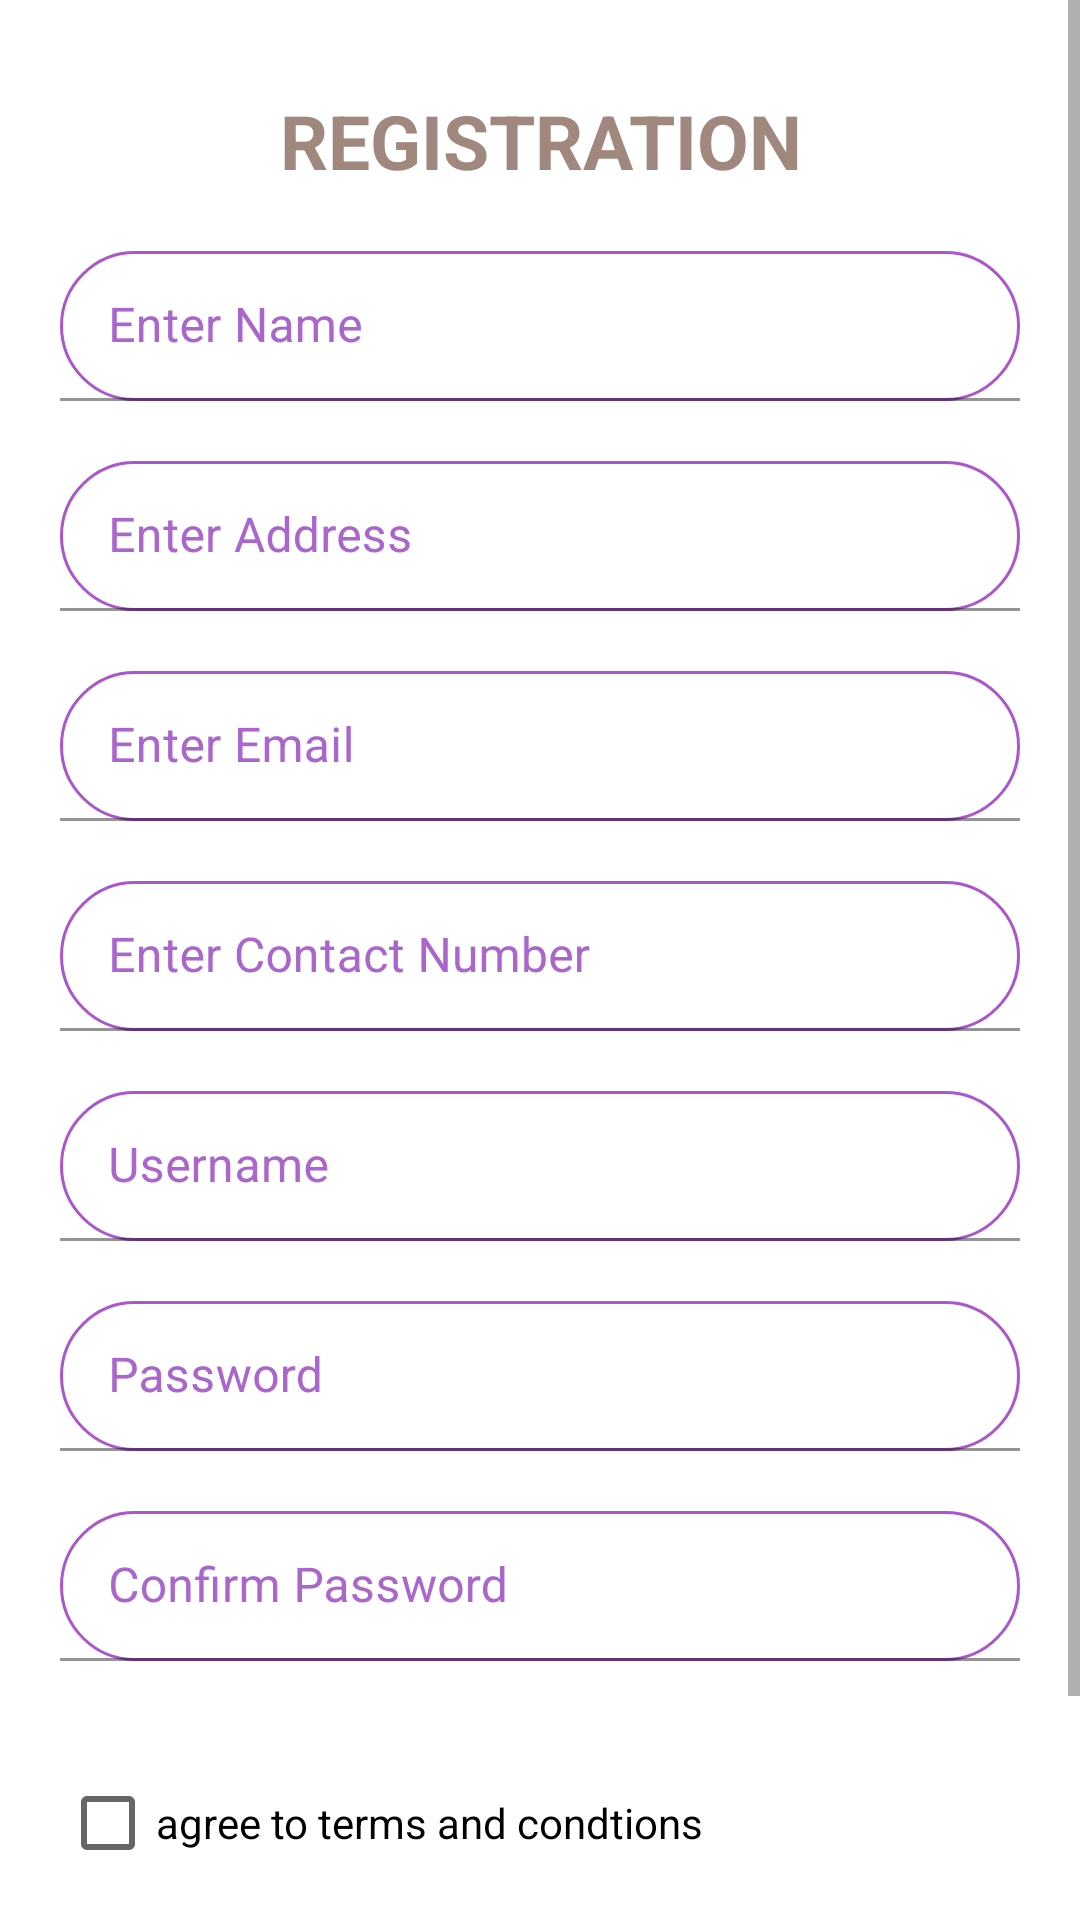

Android layout source for this screen:
<!-- AndroidManifest.xml: application theme Theme.OnRoadFuelDemand -->
<!-- res/layout/activity_register.xml -->
<?xml version="1.0" encoding="utf-8"?>
<ScrollView xmlns:android="http://schemas.android.com/apk/res/android"
    xmlns:tools="http://schemas.android.com/tools"
    android:layout_width="match_parent"
    android:layout_height="match_parent"
    tools:context=".Register"
    android:id="@+id/reg_page"
    tools:ignore="InvalidId">
        
        <LinearLayout
            android:layout_width="match_parent"
            android:layout_height="wrap_content"
            android:id="@+id/reg_page_layout"
            android:orientation="vertical">

            <TextView
                android:layout_width="match_parent"
                android:layout_height="match_parent"
                android:layout_marginLeft="10dp"
                android:layout_marginTop="30dp"
                android:layout_marginRight="10dp"
                android:gravity="center_horizontal"
                android:text="@string/label"
                android:textAlignment="center"
                android:textColor="#A1887F"
                android:textSize="25sp"
                android:textStyle="bold" />

            <com.google.android.material.textfield.TextInputLayout
                android:layout_width="match_parent"
                android:layout_height="match_parent"
                android:layout_marginRight="20dp"
                android:layout_marginLeft="20dp"
                android:layout_marginTop="20dp"
                android:textColorHint="@android:color/holo_purple" >

                <EditText
                    android:id="@+id/reg_name"
                    android:layout_width="match_parent"
                    android:layout_height="50dp"
                    android:background="@drawable/edittext_design"
                    android:hint="@string/name"
                    android:inputType="textPersonName"
                    android:textColor="@android:color/holo_purple"
                    tools:ignore="SpeakableTextPresentCheck"
                    android:importantForAutofill="no" />

            </com.google.android.material.textfield.TextInputLayout>

            <com.google.android.material.textfield.TextInputLayout
                android:layout_width="match_parent"
                android:layout_height="match_parent"
                android:layout_marginLeft="20dp"
                android:layout_marginTop="20dp"
                android:layout_marginRight="20dp"
                android:textColorHint="@android:color/holo_purple">

                <EditText
                    android:id="@+id/reg_address"
                    android:layout_width="match_parent"
                    android:layout_height="50dp"
                    android:background="@drawable/edittext_design"
                    android:hint="@string/address"
                    android:inputType="textLongMessage"
                    android:textColor="@android:color/holo_purple"
                    tools:ignore="SpeakableTextPresentCheck"
                    android:importantForAutofill="no" />
            </com.google.android.material.textfield.TextInputLayout>

            <com.google.android.material.textfield.TextInputLayout
                android:layout_width="match_parent"
                android:layout_height="50dp"
                android:layout_marginLeft="20dp"
                android:layout_marginTop="20dp"
                android:layout_marginRight="20dp"
                android:textColorHint="@android:color/holo_purple">

                <EditText
                    android:id="@+id/reg_email"
                    android:layout_width="match_parent"
                    android:layout_height="50dp"
                    android:background="@drawable/edittext_design"
                    android:hint="@string/email"
                    android:inputType="textEmailAddress"
                    android:textColor="@android:color/holo_purple"
                    tools:ignore="SpeakableTextPresentCheck"
                    android:importantForAutofill="no" />
            </com.google.android.material.textfield.TextInputLayout>

            <com.google.android.material.textfield.TextInputLayout
                android:layout_width="match_parent"
                android:layout_height="match_parent"
                android:layout_marginLeft="20dp"
                android:layout_marginTop="20dp"
                android:layout_marginRight="20dp"
                android:textColorHint="@android:color/holo_purple">

                <EditText
                    android:id="@+id/reg_contact"
                    android:layout_width="match_parent"
                    android:layout_height="50dp"
                    android:background="@drawable/edittext_design"
                    android:hint="@string/phone"
                    android:inputType="number"
                    android:textColor="@android:color/holo_purple"
                    tools:ignore="SpeakableTextPresentCheck"
                    android:importantForAutofill="no" />
            </com.google.android.material.textfield.TextInputLayout>

            <com.google.android.material.textfield.TextInputLayout
                android:layout_width="match_parent"
                android:layout_height="match_parent"
                android:layout_marginLeft="20dp"
                android:layout_marginTop="20dp"
                android:layout_marginRight="20dp"
                android:id="@+id/user1"
                android:textColorHint="@android:color/holo_purple">

                <EditText
                    android:id="@+id/reg_username"
                    android:layout_width="match_parent"
                    android:layout_height="50dp"
                    android:background="@drawable/edittext_design"
                    android:hint="@string/username"
                    android:inputType="textEmailAddress"
                    android:textColor="@android:color/holo_purple"
                    tools:ignore="SpeakableTextPresentCheck"
                    android:importantForAutofill="no" />
            </com.google.android.material.textfield.TextInputLayout>

            <com.google.android.material.textfield.TextInputLayout
                android:layout_width="match_parent"
                android:layout_height="match_parent"
                android:layout_marginLeft="20dp"
                android:layout_marginTop="20dp"
                android:layout_marginRight="20dp"
                android:textColorHint="@android:color/holo_purple">

                <EditText
                    android:id="@+id/reg_password"
                    android:layout_width="match_parent"
                    android:layout_height="50dp"
                    android:background="@drawable/edittext_design"
                    android:hint="@string/password"
                    android:inputType="textPassword"
                    android:textColor="@android:color/holo_purple"
                    tools:ignore="SpeakableTextPresentCheck"
                    android:importantForAutofill="no" />
            </com.google.android.material.textfield.TextInputLayout>

            <com.google.android.material.textfield.TextInputLayout
                android:layout_width="match_parent"
                android:layout_height="match_parent"
                android:layout_marginLeft="20dp"
                android:layout_marginTop="20dp"
                android:layout_marginRight="20dp"
                android:textColorHint="@android:color/holo_purple">

                <EditText
                    android:id="@+id/reg_conf_password"
                    android:layout_width="match_parent"
                    android:layout_height="50dp"
                    android:background="@drawable/edittext_design"
                    android:hint="@string/cpassword"
                    android:inputType="textPassword"
                    android:textColor="@android:color/holo_purple"
                    tools:ignore="SpeakableTextPresentCheck"
                    android:importantForAutofill="no" />
            </com.google.android.material.textfield.TextInputLayout>


            <CheckBox
                android:id="@+id/reg_chk"
                android:layout_width="wrap_content"
                android:layout_height="wrap_content"
                android:layout_marginStart="20dp"
                android:layout_marginTop="30dp"
                android:layout_marginEnd="30dp"
                android:minHeight="48dp"
                android:text="@string/checkbox"
                android:textColor="@android:color/black"
                tools:ignore="TextContrastCheck" />

            <Button
                android:id="@+id/reg_signup"
                android:layout_width="wrap_content"
                android:layout_height="48dp"
                android:layout_marginStart="100dp"
                android:layout_marginTop="15dp"
                android:layout_marginBottom="30dp"
                android:background="@drawable/login_button_design"
                android:clickable="true"
                android:focusable="true"
                android:textColor="#D1C4E9"
                tools:ignore="TextContrastCheck" />

        </LinearLayout>
</ScrollView>
<!-- resources referenced by this layout -->
<resources>
  <!-- drawable edittext_design (drawable) -->
  <?xml version="1.0" encoding="utf-8"?>
  <shape xmlns:android="http://schemas.android.com/apk/res/android"
      android:shape="rectangle">
  
      <solid android:color="@android:color/transparent"/>
      <stroke android:width="1dp" android:color="#ab56cd"/>
  
      <corners android:radius="25dp"/>
  </shape>
  <!-- drawable login_button_design (drawable) -->
  <?xml version="1.0" encoding="utf-8"?>
  <shape xmlns:android="http://schemas.android.com/apk/res/android">
  
      <corners
          android:radius="30dp"
          />
  
      <gradient
          android:angle="45"
          android:centerX="35%"
          android:startColor="#FC8822"
          android:endColor="#FFB129"
          android:type="radial"/>
      <size
          android:width="180dp"
          android:height="54dp"
          />
  </shape>
  <string name="address">Enter Address</string>
  <string name="checkbox"> agree to terms and condtions</string>
  <string name="cpassword">Confirm Password</string>
  <string name="email">Enter Email</string>
  <string name="label">REGISTRATION</string>
  <string name="name">Enter Name</string>
  <string name="password">Password</string>
  <string name="phone">Enter Contact Number</string>
  <string name="username">Username</string>
  <style name="Theme.OnRoadFuelDemand" parent="Theme.MaterialComponents.DayNight.DarkActionBar">
          
          <item name="colorPrimary">@color/purple_500</item>
          <item name="colorPrimaryVariant">@color/purple_700</item>
          <item name="colorOnPrimary">@color/white</item>
          
          <item name="colorSecondary">@color/teal_200</item>
          <item name="colorSecondaryVariant">@color/teal_700</item>
          <item name="colorOnSecondary">@color/black</item>
          
          <item name="android:statusBarColor" tools:targetApi="l">?attr/colorPrimaryVariant</item>
          
      </style>
  <color name="purple_500">#FF6200EE</color>
  <color name="purple_700">#FF3700B3</color>
  <color name="white">#FFFFFFFF</color>
  <color name="teal_200">#FF03DAC5</color>
  <color name="teal_700">#FF018786</color>
  <color name="black">#FF000000</color>
</resources>
